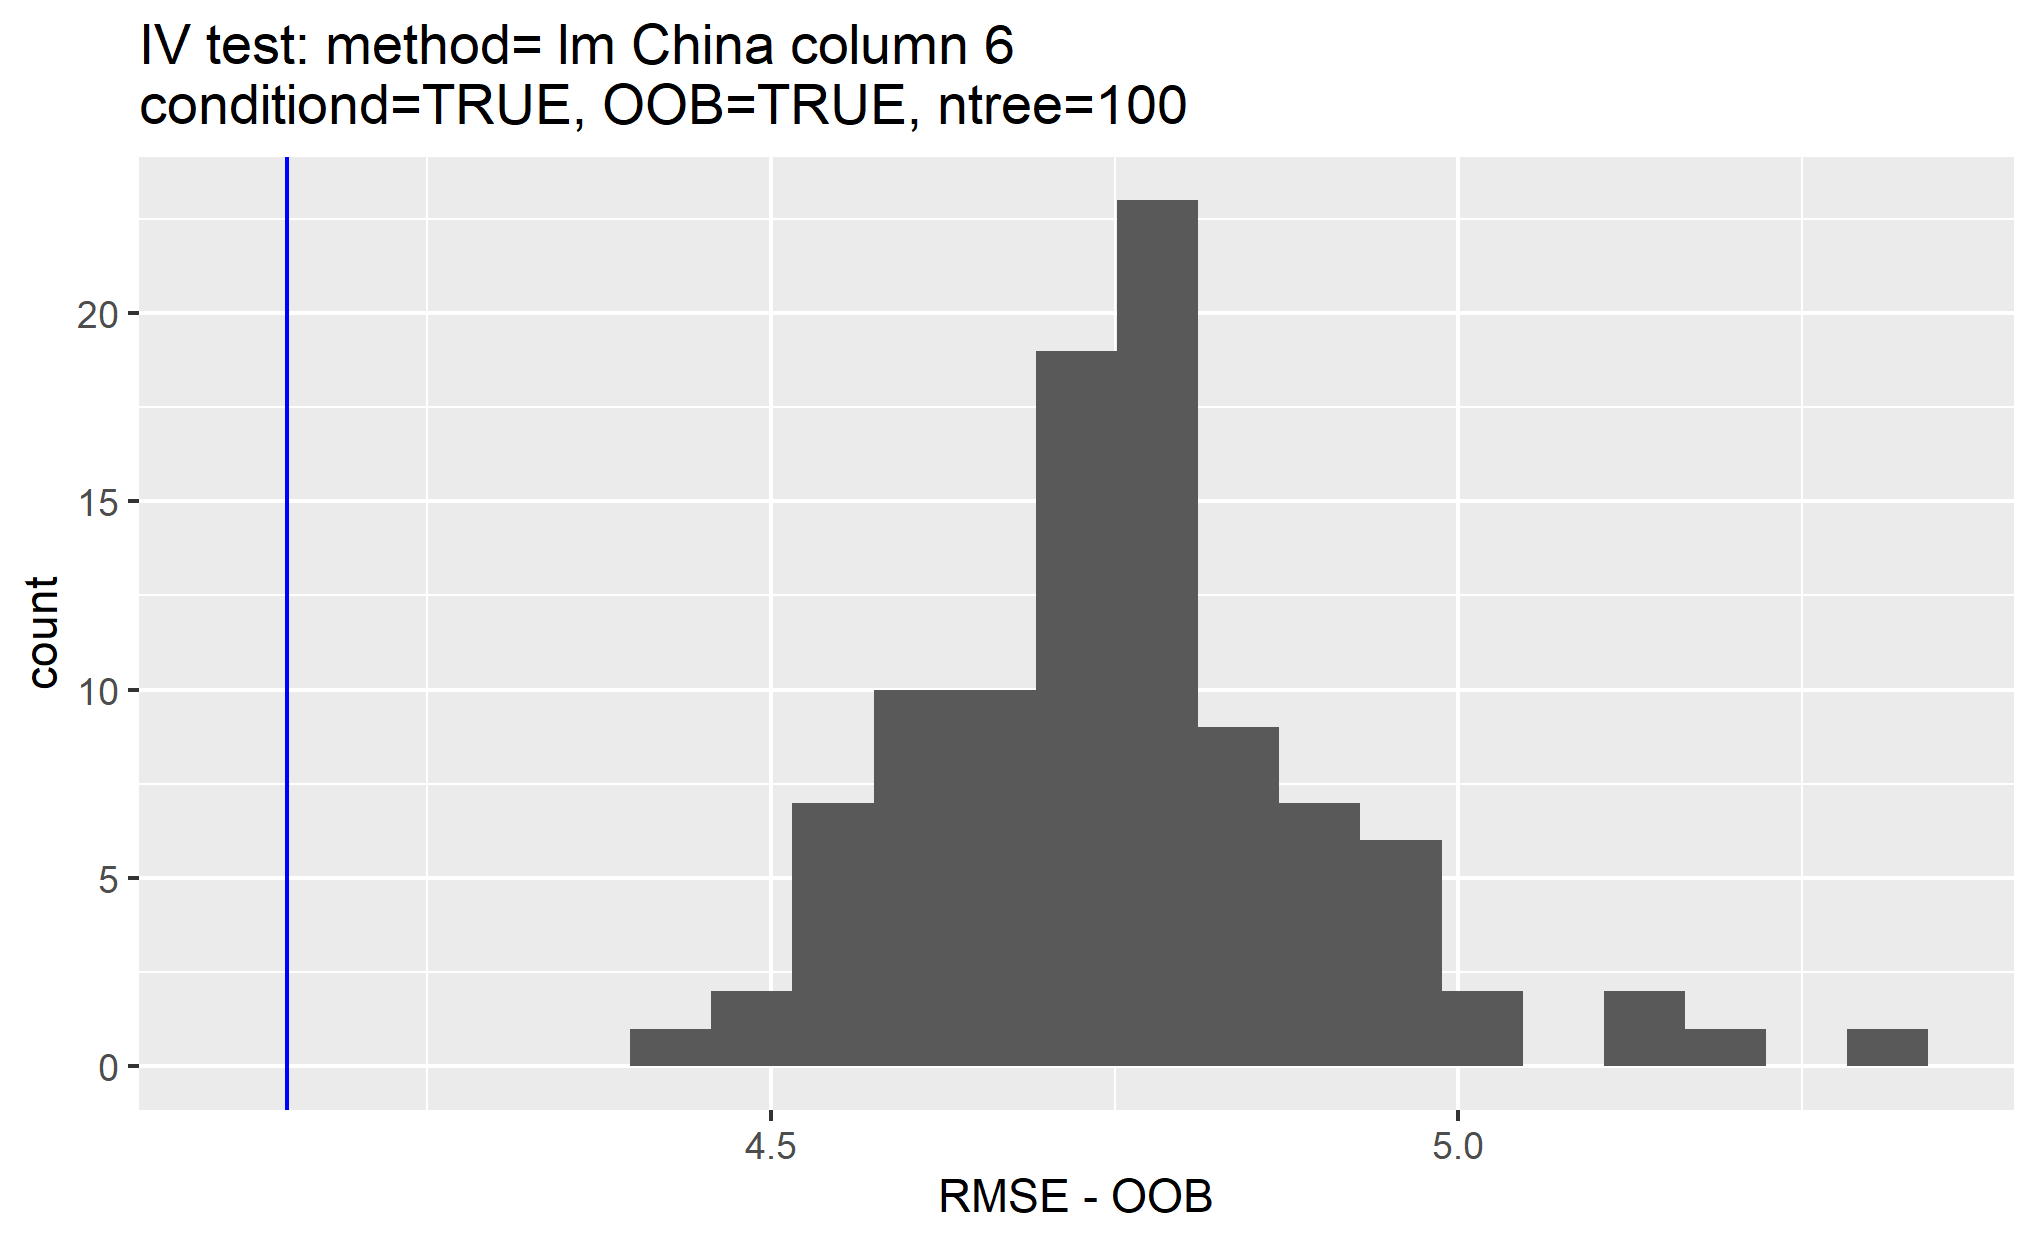

The table this chart was drawn from, first rows:
, permutations_results, controls_results
1, 4.678, 4.148
2, 4.58, NA
3, 4.771, NA
4, 4.836, NA
5, 5.044, NA
6, 4.731, NA
7, 5.187, NA
8, 5.11, NA
9, 4.826, NA
10, 4.872, NA
11, 4.795, NA
12, 4.574, NA
13, 4.599, NA
14, 4.733, NA
15, 4.638, NA
16, 4.744, NA
17, 4.797, NA
18, 4.875, NA
19, 4.63, NA
20, 4.829, NA
21, 4.629, NA
22, 4.971, NA
23, 4.99, NA
24, 4.739, NA
25, 4.946, NA
26, 4.9, NA
27, 4.786, NA
28, 4.656, NA
29, 4.796, NA
30, 4.821, NA
31, 4.722, NA
32, 4.722, NA
33, 4.808, NA
34, 4.744, NA
35, 4.838, NA
36, 4.619, NA
37, 4.564, NA
38, 4.956, NA
39, 4.77, NA
40, 4.459, NA
41, 4.705, NA
42, 4.91, NA
43, 4.675, NA
44, 4.851, NA
45, 4.78, NA
46, 4.45, NA
47, 4.653, NA
48, 4.636, NA
49, 4.933, NA
50, 4.837, NA
51, 4.775, NA
52, 4.573, NA
53, 4.918, NA
54, 4.778, NA
55, 4.741, NA
56, 4.757, NA
57, 4.726, NA
58, 4.698, NA
59, 4.818, NA
60, 4.724, NA
... 40 more rows
